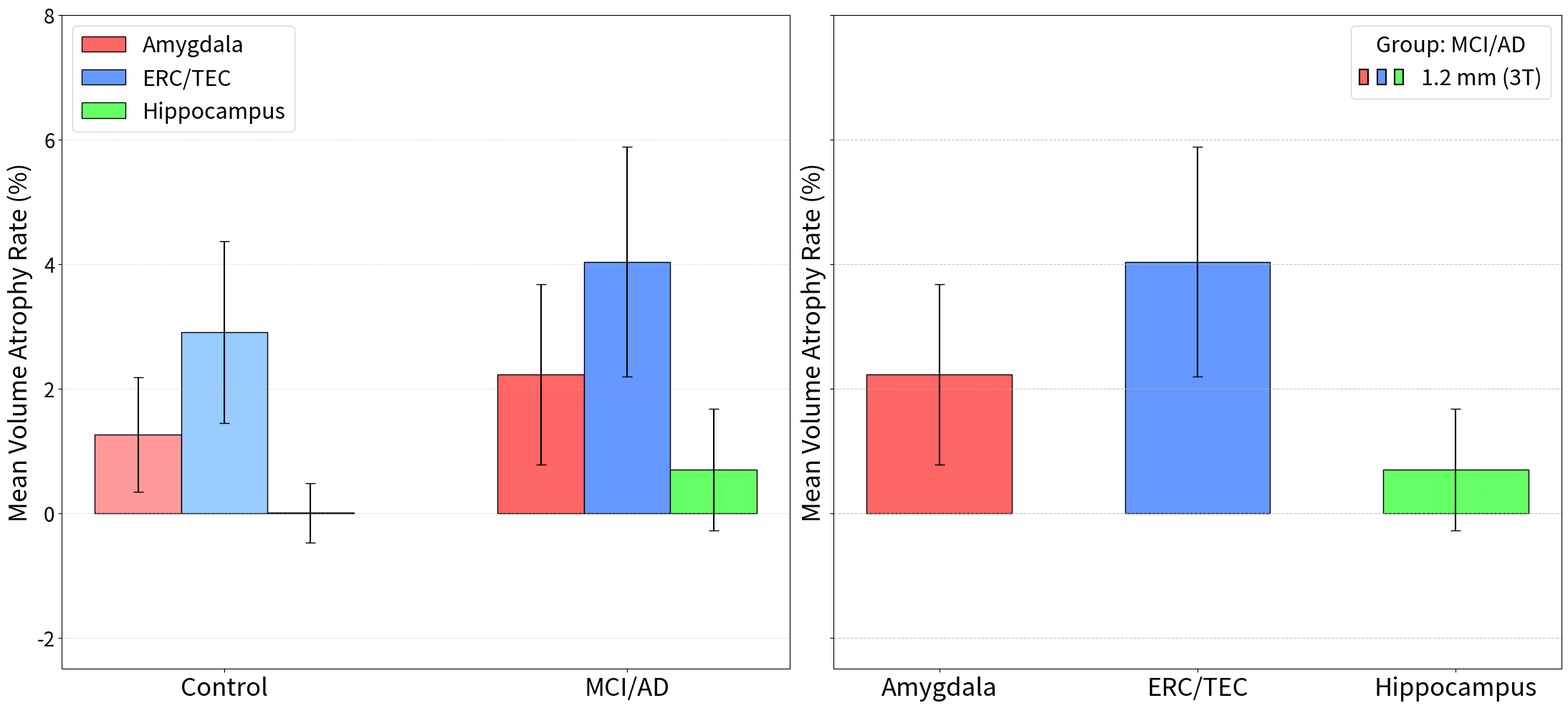

Python code for this plot: (Note: this script raises an exception after producing the figure.)
import numpy as np
import matplotlib.pyplot as plt
from matplotlib.patches import Patch
from matplotlib.legend_handler import HandlerTuple

FS_TITLE  = 30
FS_LABEL  = 25
FS_TICK   = 20
FS_LEGEND = 22

# --- Left panel (UNCHANGED) ---
BIOCARD_control_mean = [1.25928635, 2.90270638, 0.00564346]
BIOCARD_control_std  = [0.92177672, 1.46329804, 0.47438195]
BIOCARD_mcidat_mean  = [2.22382236, 4.03446444, 0.70217719]
BIOCARD_mcidat_std   = [1.45063352, 1.84776484, 0.97756546]

con_colors = ["#FF9999", "#99CCFF", "#99FF99"]
mci_colors = ["#FF6666", "#6699FF", "#66FF66"]

# --- Right panel: keep ONLY 1.2 mm (3T) ---
mean_12 = np.array([2.22382236, 4.03446444, 0.70217719])
std_12  = np.array([1.45063352, 1.84776484, 0.97756546])
labels  = ['Amygdala', 'ERC/TEC', 'Hippocampus']
colors12 = ["#FF6666", "#6699FF", "#66FF66"]
bar_w = 0.3
fig, axes = plt.subplots(1, 2, figsize=(22, 10), sharey=True)

# ---------------- Left panel ----------------
ax = axes[0]
x_control = 0.0
x_mci     = 1.4
offsets = np.array([-bar_w, 0.0, bar_w])

ax.bar(
    x_control + offsets, BIOCARD_control_mean, width=bar_w,
    color=con_colors, edgecolor="black", linewidth=1.0,
    yerr=BIOCARD_control_std, capsize=5
)
ax.bar(
    x_mci + offsets, BIOCARD_mcidat_mean, width=bar_w,
    color=mci_colors, edgecolor="black", linewidth=1.0,
    yerr=BIOCARD_mcidat_std, capsize=5
)

ax.set_ylim(-2.5, 8)
ax.set_xticks([x_control, x_mci])
ax.set_xticklabels(["Control", "MCI/AD"], fontsize=FS_LABEL)
ax.set_ylabel("Mean Volume Atrophy Rate (%)", fontsize=FS_LABEL)
ax.tick_params(axis="y", labelsize=FS_TICK)
ax.grid(axis="y", linestyle="--", alpha=0.35)

region_legend_handles = [
    Patch(facecolor=mci_colors[0], edgecolor="black", label="Amygdala"),
    Patch(facecolor=mci_colors[1], edgecolor="black", label="ERC/TEC"),
    Patch(facecolor=mci_colors[2], edgecolor="black", label="Hippocampus"),
]
ax.legend(handles=region_legend_handles, loc="upper left", frameon=True, fontsize=FS_LEGEND)

# ---------------- Right panel (ONLY 1.2mm 3T) ----------------
ax1 = axes[1]
x = np.array([0.0, 0.8, 1.6])   # tighter spacing
bar_w = 0.45                   # wider bars


ax1.bar(
    x, mean_12, bar_w,
    color=colors12, edgecolor='black',
    yerr=std_12, capsize=5
)

ax1.set_ylim(-2.5, 8)
ax1.set_xticks(x)
ax1.set_xticklabels(labels, fontsize=FS_LABEL)
ax1.set_ylabel('Mean Volume Atrophy Rate (%)', fontsize=FS_LABEL)
ax1.tick_params(axis="y", labelsize=FS_TICK)
ax1.grid(axis='y', linestyle='--', alpha=0.7)

# Combined 3-color legend block for 1.2 mm (3T)
patches_12 = tuple(
    Patch(facecolor=c, edgecolor='black', linewidth=1.5)
    for c in colors12
)

ax1.legend(
    [patches_12],
    ['1.2 mm (3T)'],
    handler_map={tuple: HandlerTuple(ndivide=None)},
    fontsize=FS_LEGEND,
    loc="upper right",
    title="Group: MCI/AD",
    title_fontsize=FS_LEGEND,
    frameon=True
)


plt.tight_layout()
plt.savefig("Figure/BIOCARD_VA_only3t.png", dpi=300, bbox_inches="tight")
plt.close()
